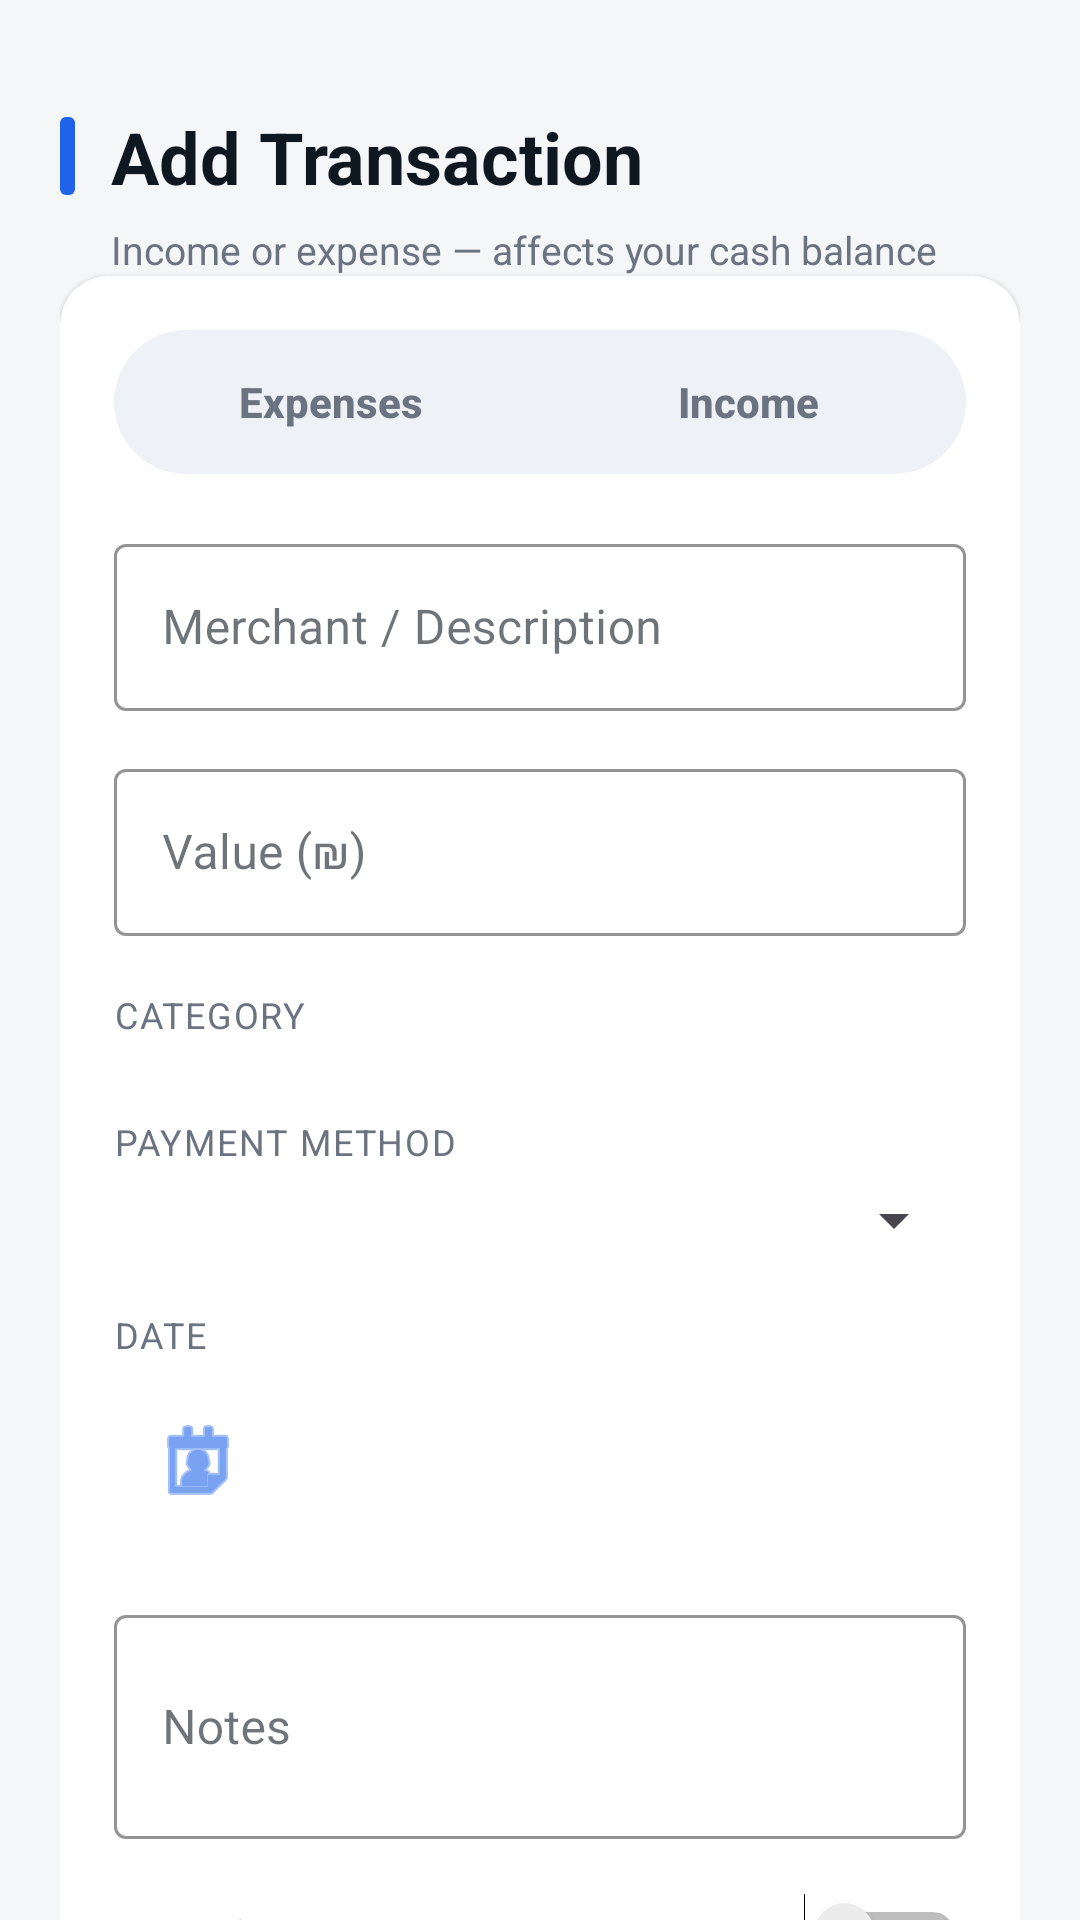

Android layout source for this screen:
<!-- AndroidManifest.xml: application theme Theme.Capitall -->
<!-- res/layout/activity_add_transaction.xml -->
<?xml version="1.0" encoding="utf-8"?>
<androidx.core.widget.NestedScrollView xmlns:android="http://schemas.android.com/apk/res/android"
    xmlns:app="http://schemas.android.com/apk/res-auto"
    android:layout_width="match_parent"
    android:layout_height="match_parent"
    android:background="@color/surface_base"
    android:clipToPadding="false">

    <LinearLayout
        android:layout_width="match_parent"
        android:layout_height="wrap_content"
        android:orientation="vertical"
        android:padding="20dp">

        
        <LinearLayout
            android:layout_width="wrap_content"
            android:layout_height="wrap_content"
            android:layout_marginTop="16dp"
            android:gravity="center_vertical"
            android:orientation="horizontal">

            <View
                android:layout_width="5dp"
                android:layout_height="26dp"
                android:background="@drawable/bg_section_accent" />

            <TextView
                android:layout_width="wrap_content"
                android:layout_height="wrap_content"
                android:layout_marginStart="12dp"
                android:text="@string/add_transaction_title"
                android:textColor="@color/on_surface"
                android:textSize="24sp"
                android:textStyle="bold" />

        </LinearLayout>

        
        <TextView
            android:layout_width="wrap_content"
            android:layout_height="wrap_content"
            android:layout_marginTop="6dp"
            android:layout_marginStart="17dp"
            android:text="@string/add_transaction_subtitle"
            android:textColor="@color/on_surface_muted"
            android:textSize="13sp" />

        
        <androidx.cardview.widget.CardView
            style="@style/Widget.Capitall.Card"
            android:layout_width="match_parent"
            android:layout_height="wrap_content"
            android:layout_marginTop="18dp">

            <LinearLayout
                android:layout_width="match_parent"
                android:layout_height="wrap_content"
                android:orientation="vertical"
                android:padding="18dp">

                <com.google.android.material.button.MaterialButtonToggleGroup
                    android:id="@+id/rgType"
                    android:layout_width="match_parent"
                    android:layout_height="wrap_content"
                    android:background="@drawable/bg_segmented_track"
                    android:padding="3dp"
                    app:singleSelection="true"
                    app:selectionRequired="true">

                    <com.google.android.material.button.MaterialButton
                        android:id="@+id/rbExpense"
                        style="@style/Widget.Capitall.SegmentedButton"
                        android:layout_width="0dp"
                        android:layout_height="wrap_content"
                        android:layout_weight="1"
                        android:checked="true"
                        android:text="@string/screener_type_expenses" />

                    <com.google.android.material.button.MaterialButton
                        android:id="@+id/rbIncome"
                        style="@style/Widget.Capitall.SegmentedButton"
                        android:layout_width="0dp"
                        android:layout_height="wrap_content"
                        android:layout_weight="1"
                        android:text="@string/screener_type_income" />

                </com.google.android.material.button.MaterialButtonToggleGroup>

                <com.google.android.material.textfield.TextInputLayout
                    style="@style/Widget.MaterialComponents.TextInputLayout.OutlinedBox"
                    android:layout_width="match_parent"
                    android:layout_height="wrap_content"
                    android:layout_marginTop="18dp"
                    android:hint="@string/add_transaction_merchant_hint"
                    app:boxStrokeColor="@color/accent_blue"
                    app:hintTextColor="@color/on_surface_muted">

                    <com.google.android.material.textfield.TextInputEditText
                        android:id="@+id/etMerchant"
                        android:layout_width="match_parent"
                        android:layout_height="wrap_content"
                        android:inputType="text"
                        android:textColor="@color/on_surface" />

                </com.google.android.material.textfield.TextInputLayout>

                <com.google.android.material.textfield.TextInputLayout
                    style="@style/Widget.MaterialComponents.TextInputLayout.OutlinedBox"
                    android:layout_width="match_parent"
                    android:layout_height="wrap_content"
                    android:layout_marginTop="14dp"
                    android:hint="@string/add_entry_value_hint"
                    app:boxStrokeColor="@color/accent_blue"
                    app:hintTextColor="@color/on_surface_muted">

                    <com.google.android.material.textfield.TextInputEditText
                        android:id="@+id/etAmount"
                        android:layout_width="match_parent"
                        android:layout_height="wrap_content"
                        android:inputType="numberDecimal"
                        android:textColor="@color/on_surface" />

                </com.google.android.material.textfield.TextInputLayout>

                <TextView
                    android:layout_width="wrap_content"
                    android:layout_height="wrap_content"
                    android:layout_marginTop="18dp"
                    android:text="@string/add_transaction_category_label"
                    android:textAppearance="@style/TextAppearance.Capitall.MetricLabel" />

                
                <com.google.android.material.chip.ChipGroup
                    android:id="@+id/chipGroupCategory"
                    android:layout_width="match_parent"
                    android:layout_height="wrap_content"
                    android:layout_marginTop="8dp"
                    app:chipSpacingVertical="4dp"
                    app:singleLine="false"
                    app:singleSelection="true" />

                <TextView
                    android:layout_width="wrap_content"
                    android:layout_height="wrap_content"
                    android:layout_marginTop="18dp"
                    android:text="@string/add_transaction_payment_label"
                    android:textAppearance="@style/TextAppearance.Capitall.MetricLabel" />

                <Spinner
                    android:id="@+id/spinnerPaymentMethod"
                    android:layout_width="match_parent"
                    android:layout_height="wrap_content"
                    android:layout_marginTop="6dp" />

                <TextView
                    android:layout_width="wrap_content"
                    android:layout_height="wrap_content"
                    android:layout_marginTop="18dp"
                    android:text="@string/add_transaction_date_label"
                    android:textAppearance="@style/TextAppearance.Capitall.MetricLabel" />

                <EditText
                    android:id="@+id/etDate"
                    android:layout_width="match_parent"
                    android:layout_height="wrap_content"
                    android:layout_marginTop="6dp"
                    android:background="@drawable/badge_background"
                    android:clickable="true"
                    android:focusable="false"
                    android:drawableStart="@android:drawable/ic_menu_my_calendar"
                    android:drawablePadding="10dp"
                    android:drawableTint="@color/accent_blue"
                    android:minHeight="48dp"
                    android:padding="12dp"
                    android:textColor="@color/on_surface" />

                <com.google.android.material.textfield.TextInputLayout
                    style="@style/Widget.MaterialComponents.TextInputLayout.OutlinedBox"
                    android:layout_width="match_parent"
                    android:layout_height="wrap_content"
                    android:layout_marginTop="18dp"
                    android:hint="@string/screener_detail_notes"
                    app:boxStrokeColor="@color/accent_blue"
                    app:hintTextColor="@color/on_surface_muted">

                    <com.google.android.material.textfield.TextInputEditText
                        android:id="@+id/etNotes"
                        android:layout_width="match_parent"
                        android:layout_height="wrap_content"
                        android:inputType="textMultiLine"
                        android:minLines="2"
                        android:textColor="@color/on_surface" />

                </com.google.android.material.textfield.TextInputLayout>

                <LinearLayout
                    android:layout_width="match_parent"
                    android:layout_height="wrap_content"
                    android:layout_marginTop="18dp"
                    android:gravity="center_vertical"
                    android:orientation="horizontal">

                    <TextView
                        android:layout_width="0dp"
                        android:layout_height="wrap_content"
                        android:layout_weight="1"
                        android:text="@string/screener_detail_recurring"
                        android:textColor="@color/on_surface"
                        android:textSize="14sp" />

                    <Switch
                        android:id="@+id/switchRecurring"
                        android:layout_width="wrap_content"
                        android:layout_height="wrap_content" />

                </LinearLayout>

            </LinearLayout>
        </androidx.cardview.widget.CardView>

        <Button
            android:id="@+id/btnSaveTransaction"
            style="@style/Widget.Capitall.Button.Primary"
            android:layout_width="match_parent"
            android:layout_height="wrap_content"
            android:layout_marginTop="20dp"
            android:layout_marginBottom="24dp"
            android:text="@string/add_entry_save" />

        <ProgressBar
            android:id="@+id/progressBar"
            android:layout_width="wrap_content"
            android:layout_height="wrap_content"
            android:layout_gravity="center_horizontal"
            android:visibility="gone" />

    </LinearLayout>

</androidx.core.widget.NestedScrollView>
<!-- resources referenced by this layout -->
<resources>
  <color name="accent_blue">#1E63E9</color>
  <color name="on_surface">#0F1720</color>
  <color name="on_surface_muted">#6B7280</color>
  <color name="surface_base">#F5F6F8</color>
  <!-- drawable bg_section_accent (drawable) -->
  <?xml version="1.0" encoding="utf-8"?>
  <shape xmlns:android="http://schemas.android.com/apk/res/android"
      android:shape="rectangle">
      <solid android:color="@color/gold_accent" />
      <corners android:radius="2dp" />
  </shape>
  <!-- drawable bg_segmented_track (drawable) -->
  <?xml version="1.0" encoding="utf-8"?>
  <shape xmlns:android="http://schemas.android.com/apk/res/android"
      android:shape="rectangle">
      <solid android:color="@color/surface_elevated" />
      <corners android:radius="24dp" />
  </shape>
  <string name="add_entry_save">Save</string>
  <string name="add_entry_value_hint">Value (₪)</string>
  <string name="add_transaction_category_label">Category</string>
  <string name="add_transaction_date_label">Date</string>
  <string name="add_transaction_merchant_hint">Merchant / Description</string>
  <string name="add_transaction_payment_label">Payment Method</string>
  <string name="add_transaction_subtitle">Income or expense — affects your cash balance</string>
  <string name="add_transaction_title">Add Transaction</string>
  <string name="screener_detail_notes">Notes</string>
  <string name="screener_detail_recurring">Recurring Payment</string>
  <string name="screener_type_expenses">Expenses</string>
  <string name="screener_type_income">Income</string>
  <style name="TextAppearance.Capitall.MetricLabel" parent="TextAppearance.MaterialComponents.Overline">
          <item name="android:textColor">@color/on_surface_muted</item>
          <item name="android:textSize">12sp</item>
          <item name="android:textAllCaps">true</item>
          <item name="android:letterSpacing">0.05</item>
      </style>
  <style name="Widget.Capitall.Button.Primary" parent="Widget.MaterialComponents.Button">
          <item name="android:minHeight">56dp</item>
          <item name="backgroundTint">@color/accent_blue</item>
          <item name="android:textColor">#FFFFFF</item>
          <item name="android:textSize">16sp</item>
          <item name="android:textStyle">bold</item>
          <item name="android:textAllCaps">false</item>
          <item name="android:letterSpacing">0</item>
          <item name="cornerRadius">28dp</item>
          <item name="android:insetTop">0dp</item>
          <item name="android:insetBottom">0dp</item>
          <item name="rippleColor">#33FFFFFF</item>
          <item name="android:stateListAnimator">@animator/press_scale</item>
      </style>
  <style name="Widget.Capitall.Card" parent="Widget.MaterialComponents.CardView">
          <item name="cardBackgroundColor">@color/surface_card</item>
          <item name="cardCornerRadius">16dp</item>
          <item name="cardElevation">1dp</item>
          <item name="android:layout_margin">0dp</item>
      </style>
  <style name="Theme.Capitall" parent="Base.Theme.Capitall" />
  <color name="gold_accent">#1E63E9</color>
  <color name="surface_elevated">#EEF1F5</color>
  <color name="surface_card">#FFFFFF</color>
  <color name="accent_soft_bg">#E9F0FE</color>
  <style name="WindowAnimation.Capitall" parent="@android:style/Animation.Activity">
          <item name="android:activityOpenEnterAnimation">@anim/activity_enter</item>
          <item name="android:activityOpenExitAnimation">@anim/activity_exit</item>
          <item name="android:activityCloseEnterAnimation">@anim/activity_close_enter</item>
          <item name="android:activityCloseExitAnimation">@anim/activity_close_exit</item>
      </style>
</resources>
